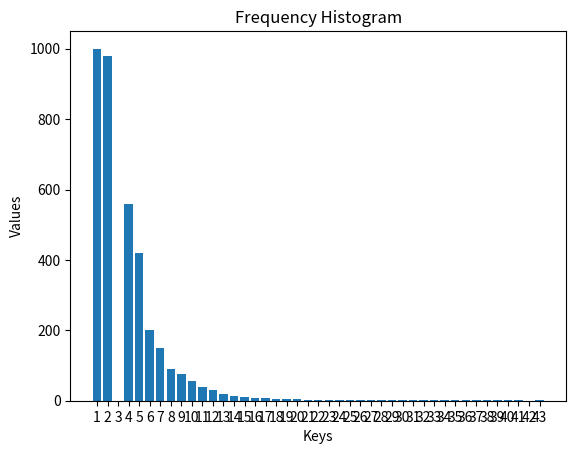

Here is the Python script that generated this plot:

import matplotlib.pyplot as plt

# Given frequency dictionary
freq = {
    1: 1000, 2: 980, 4: 560, 5: 420, 6: 200,
    7: 150, 8: 90, 9: 75, 10: 55, 11: 40,
    12: 30, 13: 20, 14: 14, 15: 10, 16: 9,
    17: 8, 18: 6, 19: 5, 20: 4, 21: 2,
    22: 2, 23: 1, 24: 1, 25: 1, 26: 1,
    27: 1, 28: 1, 29: 1, 30: 1, 31: 1,
    32: 1, 33: 1, 34: 1, 35: 1, 36: 1,
    37: 1, 38: 1, 39: 1, 40: 3, 41: 1, 43: 1
}

# Create a bar chart
plt.bar(freq.keys(), freq.values())

# Set the title and labels
plt.title('Frequency Histogram')
plt.xlabel('Keys')
plt.ylabel('Values')

# Show the plot
plt.xticks(range(1, 44))  # Optionally set x-ticks for every number between 1 and 43
plt.show()
